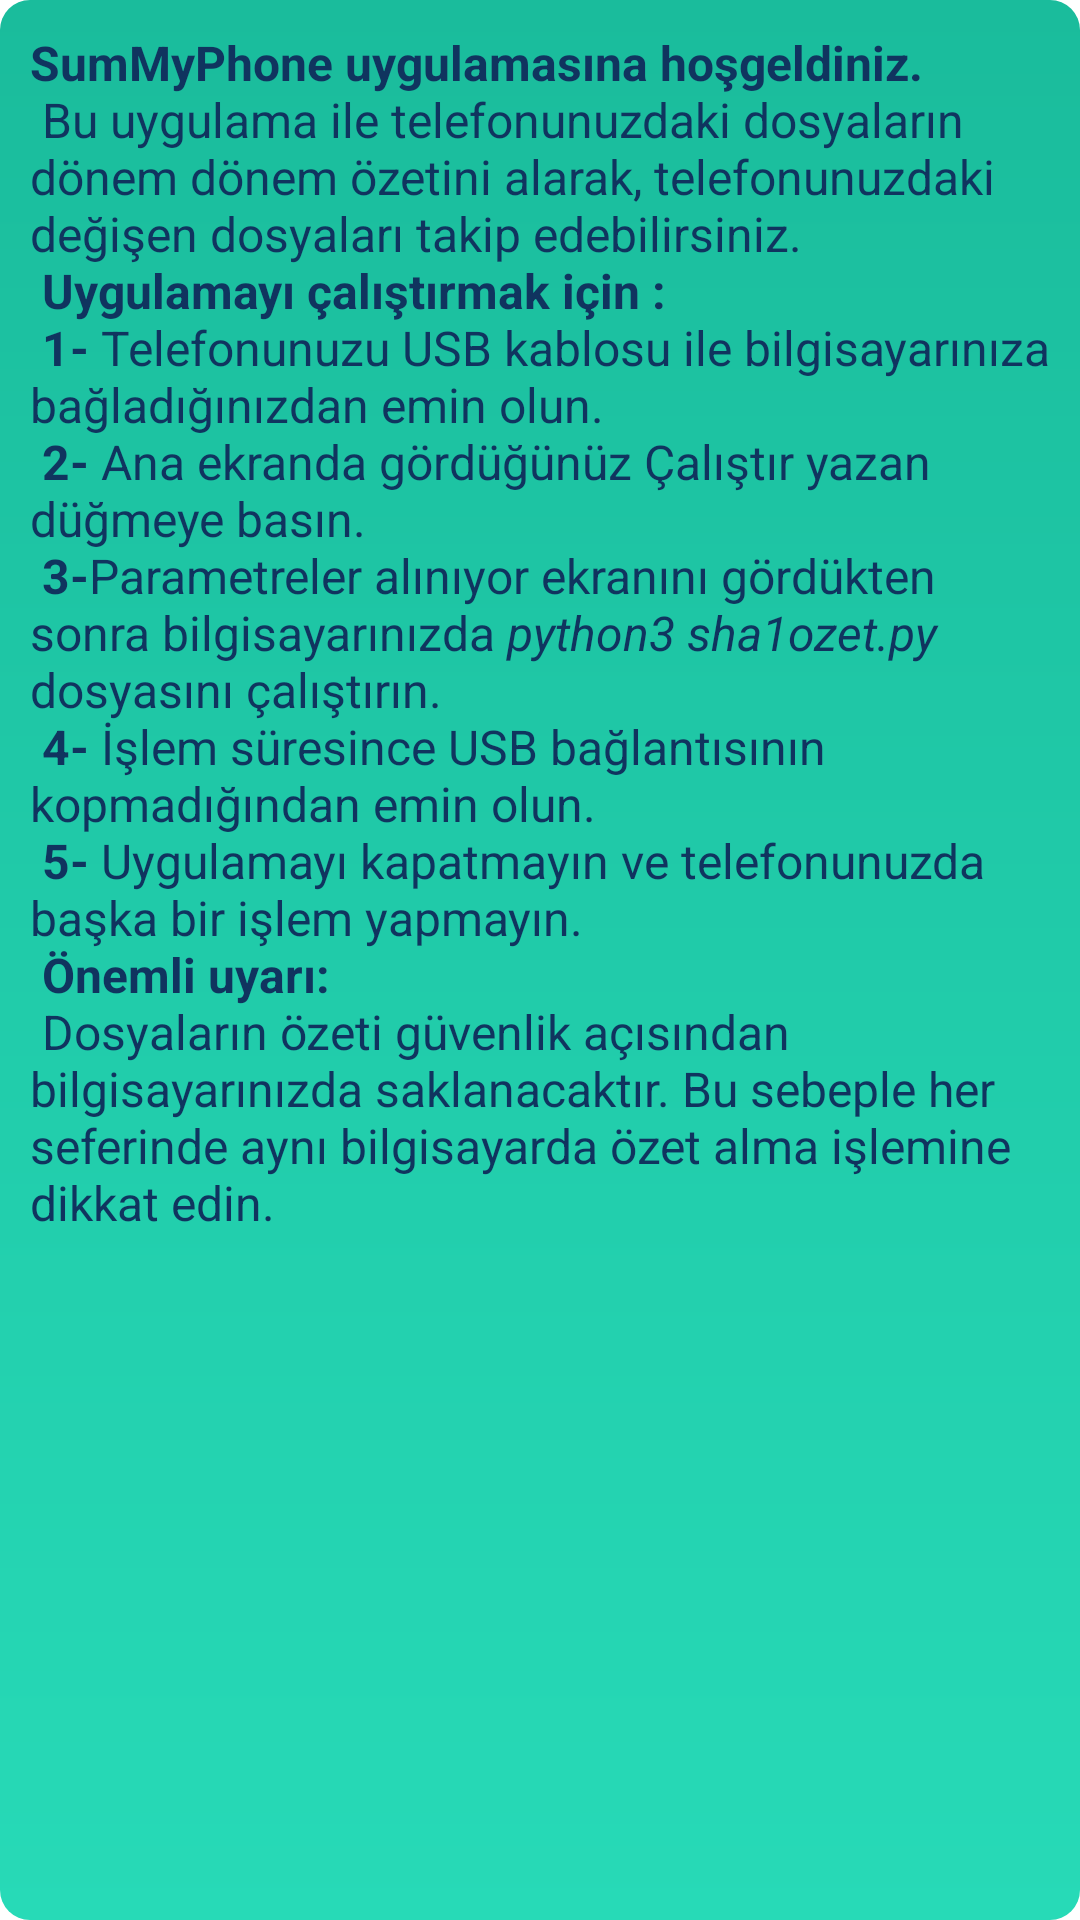

Android layout source for this screen:
<!-- AndroidManifest.xml: activity theme AppTheme.PopMe -->
<!-- res/layout/activity_bilgi_pop_up.xml -->
<?xml version="1.0" encoding="utf-8"?>
<android.support.constraint.ConstraintLayout xmlns:android="http://schemas.android.com/apk/res/android"
    xmlns:app="http://schemas.android.com/apk/res-auto"
    xmlns:tools="http://schemas.android.com/tools"
    android:layout_width="match_parent"
    android:layout_height="match_parent"
    android:background="@drawable/pop_bg"
    tools:context=".BilgiPopUpActivity">

    <RelativeLayout
        android:layout_width="match_parent"
        android:layout_height="wrap_content">

        <TextView
            android:id="@+id/textView2"
            android:layout_width="match_parent"
            android:layout_height="match_parent"
            android:layout_alignParentEnd="true"
            android:layout_margin="10dp"
            android:scrollbars="vertical"
            android:text="@string/popupmessage"
            android:textColor="#10345f"
            android:textSize="16sp"
            app:layout_constraintBottom_toBottomOf="parent"
            app:layout_constraintEnd_toEndOf="parent"
            app:layout_constraintStart_toStartOf="parent"
            app:layout_constraintTop_toTopOf="parent" />
    </RelativeLayout>

</android.support.constraint.ConstraintLayout>
<!-- resources referenced by this layout -->
<resources>
  <!-- drawable pop_bg (drawable) -->
  <?xml version="1.0" encoding="utf-8"?>
  <shape xmlns:android="http://schemas.android.com/apk/res/android">
  
      <gradient
          android:angle="90"
          android:endColor="#1abc9c"
          android:startColor="#27dab7" />
      <corners
          android:radius="10dp"
          />
  </shape>
  <string name="popupmessage">
  
          <br><b>SumMyPhone uygulamasına hoşgeldiniz.</b>\n</br>
          <br>Bu uygulama ile telefonunuzdaki dosyaların dönem dönem özetini alarak, telefonunuzdaki değişen dosyaları takip edebilirsiniz.\n</br>
          <br><b>Uygulamayı çalıştırmak için :</b>\n</br>
          <br><b>1-</b> Telefonunuzu USB kablosu ile bilgisayarınıza bağladığınızdan emin olun.\n</br>
          <br><b>2-</b> Ana ekranda gördüğünüz Çalıştır yazan düğmeye basın.\n</br>
          <br><b>3-</b>Parametreler alınıyor ekranını gördükten sonra bilgisayarınızda <i>python3 sha1ozet.py</i> dosyasını çalıştırın.\n</br>
          <br><b>4-</b> İşlem süresince USB bağlantısının kopmadığından emin olun.\n</br>
          <br><b>5-</b> Uygulamayı kapatmayın ve telefonunuzda başka bir işlem yapmayın.\n</br>
          <br><b>Önemli uyarı:</b>\n</br>
          Dosyaların özeti güvenlik açısından bilgisayarınızda saklanacaktır. Bu sebeple her seferinde aynı bilgisayarda özet alma işlemine dikkat edin.
  
      </string>
  <style name="AppTheme.PopMe">
          <item name="android:windowBackground"> @android:color/transparent</item>
          <item name="android:windowIsTranslucent">true</item>
          <item name="android:windowCloseOnTouchOutside">true</item>
      </style>
</resources>
